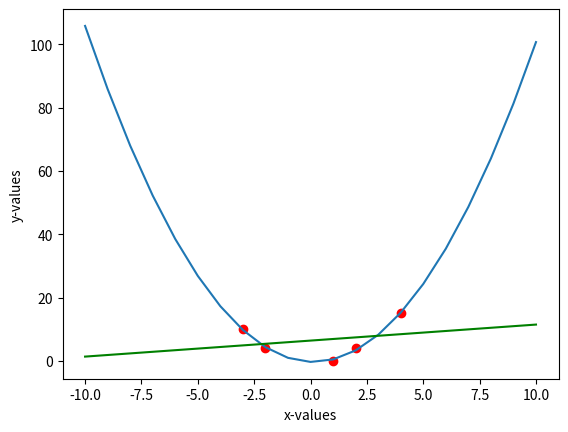

This chart was generated by the following Python code:
import matplotlib.pyplot as plt
import numpy as np
from numpy.linalg import inv
from random import * 

# finds the best fit line using the least_square method 
def best_fit_line(data_X, data_Y):
	A = []
	for i in data_X:
		A.append([i,1])
	A = np.matrix(A)

	# least_squares calculation
	x = (np.dot(np.dot(inv(np.dot(A.transpose(), A)), A.transpose()), data_Y)).getA()[0]
	return x

# finds the best fit prabola using the least_square method 
def best_fit_prab(data_X, data_Y):
	A = []
	for i in data_X:
		A.append([i*i,i,1])
	A = np.matrix(A)

	# least_squares calculation
	x = (np.dot(np.dot(inv(np.dot(A.transpose(), A)), A.transpose()), data_Y)).getA()[0]
	return x


# x-values
data_X = np.arange(1,101)

# y-values
data_Y = []
for i in range(1,101):
	data_Y.append(i + uniform(-5,6))
data_Y = np.array(data_Y)

x = best_fit_line(data_X, data_Y)

x2_line = best_fit_line(np.array([-3, -2, 1, 2, 4]), np.array([10, 4, 0, 4, 15]))
x2_prab = best_fit_prab(np.array([-3, -2, 1, 2, 4]), np.array([10, 4, 0, 4, 15]))

# plotting the result
#plt.plot(data_X,data_Y,'ro')
plt.plot([-3, -2, 1, 2, 4], [10, 4, 0, 4, 15], 'ro')
plt.ylabel('y-values')
plt.xlabel('x-values')
#plt.plot(x[0]*data_X*data_X + x[1]*data_X + x[2])
data_X2 = np.arange(-10, 11)
data_Y2_prab = []
data_Y2_line = []
for x in data_X2:
	data_Y2_prab.append((x2_prab[0]*x*x) + (x2_prab[1]*x) + x2_prab[2])
	data_Y2_line.append((x2_line[0]*x) + x2_line[1])
data_Y2_prab = np.array(data_Y2_prab)
data_Y2_line = np.array(data_Y2_line)
plt.plot(data_X2, data_Y2_prab) 
plt.plot(data_X2, data_Y2_line, 'g-')
plt.show()
